Run: headless pygame with SDL's dummy video driver; simulated clock (each Clock.tick advances the game by its frame time, no real sleeping); random seed 0; keys injected as events and as key.get_pressed() state; no mouse input.
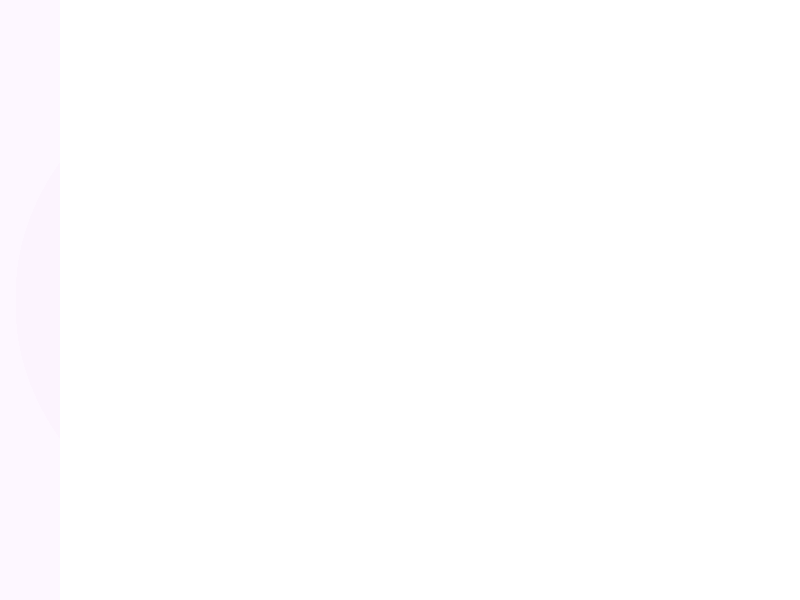
Frame 1 of 4 · flips 1–60 · no input
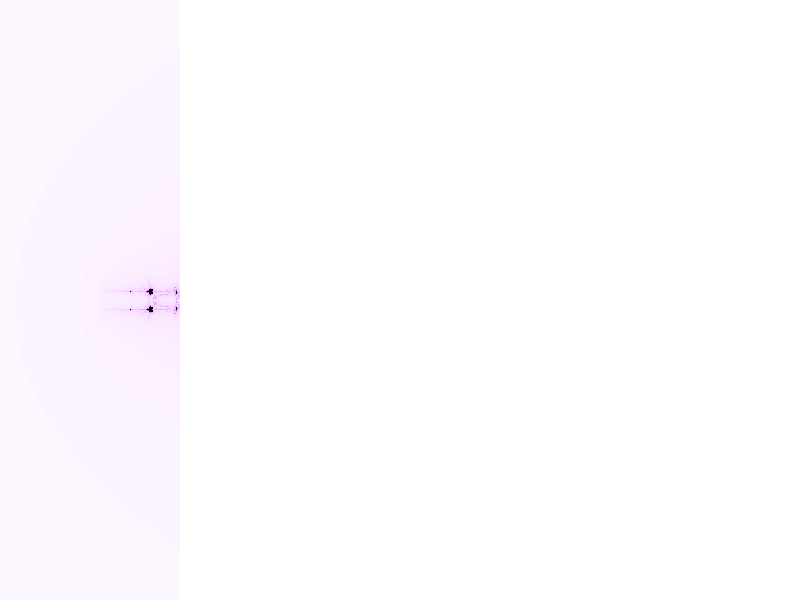
Frame 2 of 4 · flips 61–180 · tapped SPACE, RETURN · held RIGHT (→), D
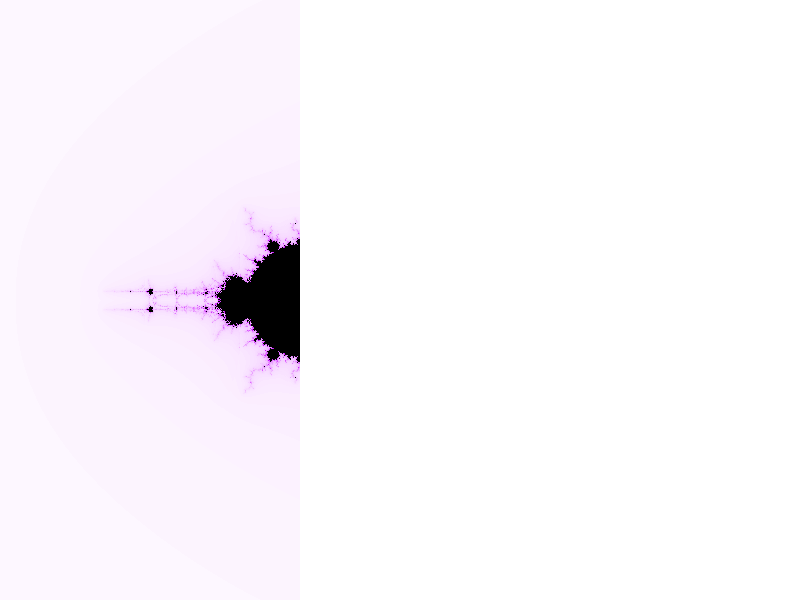
Frame 3 of 4 · flips 181–300 · held DOWN (↓), S
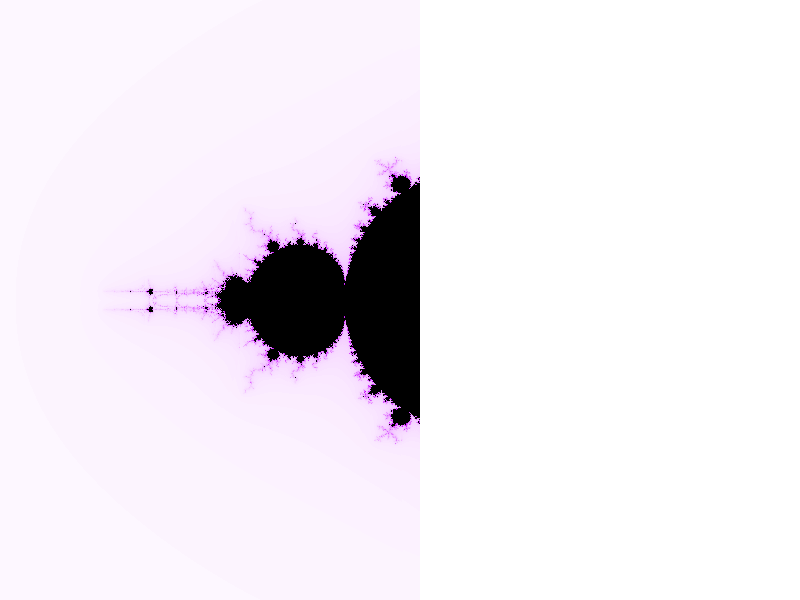
Frame 4 of 4 · flips 301–420 · held LEFT (←), A, UP (↑), W

The pygame program that drew these frames:

import pygame
import sys
from pygame.locals import QUIT


def Mandelbrot(z, c, i):
    if i == iter_max:
        return 0
    if abs(z) > 10.:
        return i
    return Mandelbrot(z**d + c, c, i + 1)


def z_comp(a, b):
    x = (a - WIDTH // 2) / scale
    y = (b - HEIGHT // 2) / scale
    return x + y * 1j + CENTER


def color(i):
    ratio_pur = i / iter_max
    ratio_whi = 1 - ratio_pur
    result = []
    for j in range(3):
        result.append(int(PURPLE[j] * ratio_pur + WHITE[j] * ratio_whi))
    return tuple(result)

PURPLE = (200, 0, 255)
WHITE = (255, 255, 255)
BLACK = (0, 0, 0)

WIDTH, HEIGHT = 800, 600
CENTER = -0.5 + 0j
scale = 200  # scale pixels = 1 unit length
iter_max = 100
d = 2.01


def main():
    pygame.init()  # Initialize pygame

    FPS = 60  # Frames per second
    fpsClock = pygame.time.Clock()  # Clock initialization

    # Prepare the display
    DISPLAYSURF = pygame.display.set_mode((WIDTH, HEIGHT), 0, 32)
    pygame.display.set_caption('Mandelbrot set')
    DISPLAYSURF.fill(WHITE)  # Clear the surface

    a = 0  # Current worked column indicator

    # Draw the simulation
    while True:
        if a < WIDTH:
            for b in range(HEIGHT):
                result = Mandelbrot(0j, z_comp(a, b), 0)
                if result == 0:
                    DISPLAYSURF.set_at((a, b), BLACK)
                else:
                    DISPLAYSURF.set_at((a, b), color(result))
            a += 1
            #print(round(a * 100 / WIDTH, 1),"%")
        elif __name__ != "__main__":
            # pygame.event.post(pygame.event.Event(pygame.QUIT))
            pygame.quit()
            return None

        for event in pygame.event.get():
            if event.type == QUIT:
                pygame.quit()
                sys.exit()

        pygame.display.update()
        fpsClock.tick(FPS)

if __name__ == "__main__":
    main()
